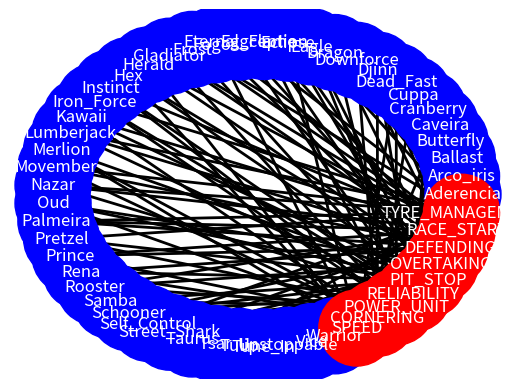

Here is the Python script that generated this plot:
import matplotlib.pyplot as plt
import networkx as nx

data= [
["NAME","SPEED","CORNERING","POWER_UNIT","RELIABILITY","PIT_STOP","OVERTAKING","DEFENDING","RACE_START","TYRE_MANAGEMENT"],
    ["Aderencia",0,25,0,15,0,0,0,10,0],
    ["Arco_iris",20,0,0,0,0,0,25,5,0],
    ["Ballast",0,10,0,0,10,0,0,5,0],
    ["Butterfly",0,0,25,0,5,0,0,0,20],
    ["Caveira",25,0,10,0,0,15,0,0,0],
    ["Cranberry",0,0,0,10,0,20,20,0,0],
    ["Cuppa",0,20,0,0,0,10,0,20,0],
    ["Dead_Fast",25,0,20,0,0,0,0,0,5],
    ["Djinn",0,15,0,20,0,0,15,0,0],
    ["Downforce",0,5,0,0,0,0,15,0,15],
    ["Dragon",0,0,15,0,0,20,0,0,15],
    ["Eagle",0,0,0,15,15,0,0,0,20],
    ["Eclipse",25,0,0,0,10,15,0,0,0],
    ["Eggception",0,0,10,0,25,0,15,0,0],
    ["Eternal_Flame",0,0,0,15,0,25,0,0,10],
    ["Fogos",20,0,0,0,0,15,0,15,0],
    ["Frost",0,0,0,10,0,0,0,15,25],
    ["Gladiator",0,0,10,0,0,0,25,15,0],
    ["Herald",15,0,0,0,0,10,0,25,0],
    ["Hex",15,0,0,0,5,20,0,0,0],
    ["Instinct",0,0,15,5,0,0,0,10,0],
    ["Iron_Force",0,0,20,20,0,0,0,0,10],
    ["Kawaii",0,20,0,0,15,0,0,15,0],
    ["Lumberjack",0,0,0,25,0,0,15,0,10],
    ["Merlion",15,25,0,0,10,0,0,0,0],
    ["Movember",0,25,0,0,0,0,15,0,10],
    ["Nazar",0,0,0,15,0,0,0,20,15],
    ["Oud",0,10,0,0,25,15,0,0,0],
    ["Palmeira",0,0,0,0,0,0,20,10,20],
    ["Pretzel",0,0,15,0,10,0,0,0,25],
    ["Prince",0,20,0,0,0,0,10,20,0],
    ["Rena",0,10,0,0,20,0,20,0,0],
    ["Rooster",0,0,10,0,0,20,0,20,0],
    ["Samba",5,0,25,0,20,0,0,0,0],
    ["Schooner",0,0,0,25,15,0,10,0,0],
    ["Self_Control",0,0,5,5,0,0,0,0,5],
    ["Street_Shark",15,0,0,0,0,10,0,25,0],
    ["Taurus",20,0,25,0,0,5,0,0,0],
    ["Tsar",0,15,0,0,0,0,10,0,25],
    ["Tulip",0,0,0,20,20,0,10,0,0],
    ["Tune_In",10,15,0,0,25,0,0,0,0],
    ["Unstoppable",15,0,10,0,0,25,0,0,0],
    ["Vice",10,0,15,0,10,0,0,0,0],
    ["Warrior",10,0,0,0,0,5,5,0,0]
]

# Crie um gráfico direcionado
G = nx.DiGraph()

# Adicione nodos para os nomes na primeira coluna
for i in range(1, len(data)):
    G.add_node(data[i][0], color='blue')  # Stats são azuis

# Adicione nodos para os stats na primeira linha
for stat in data[0][1:]:
    G.add_node(stat, color='red')  # Stats são vermelhos

# Adicione as arestas com valores não nulos
for i in range(1, len(data)):
    for j in range(1, len(data[0])):
        if data[i][j] != 0:
            G.add_edge(data[i][0], data[0][j])

# Crie um layout circular
pos = nx.circular_layout(G)

# Obtenha as cores dos nodos
node_colors = [node[1]['color'] for node in G.nodes(data=True)]

# Desenhe os nodos com rótulos
nx.draw_networkx_nodes(G, pos, node_color=node_colors, node_size=3000)
labels = {node: node for node in G.nodes()}
nx.draw_networkx_labels(G, pos, labels, font_color='white')

# Desenhe as arestas com setas
nx.draw_networkx_edges(G, pos, edgelist=G.edges(), width=2, edge_color='black', arrows=True)

# Exiba o gráfico
plt.axis('off')
plt.show()
